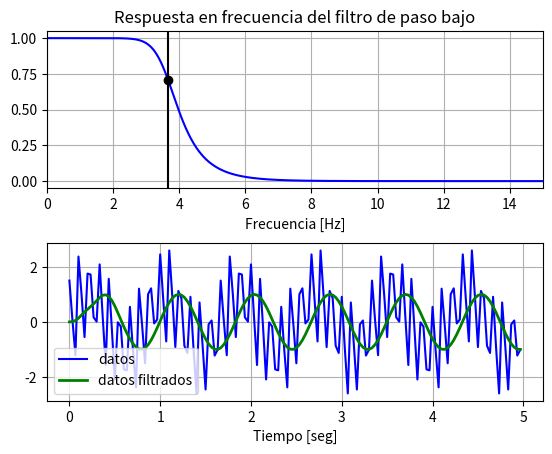

Write the Python code that produced this figure.
import numpy as np
from scipy.signal import butter, lfilter, freqz
import matplotlib.pyplot as plt

# Definir una función para crear un filtro Butterworth de paso bajo
def butter_lowpass(cutoff, fs, order=5):
    nyq = 0.5 * fs # frecuencia de Nyquist
    normal_cutoff = cutoff / nyq # frecuencia de corte normalizada
    b, a = butter(order, normal_cutoff, btype='low', analog=False) # coeficientes del filtro
    return b, a

# Definir una función para aplicar el filtro a los datos
def butter_lowpass_filter(data, cutoff, fs, order=5):
    b, a = butter_lowpass(cutoff, fs, order=order) # crear el filtro
    y = lfilter(b, a, data) # filtrar los datos
    return y

# Establecer los parámetros del filtro
order = 6 # orden del filtro
fs = 30.0 # frecuencia de muestreo (Hz)
cutoff = 3.667 # frecuencia de corte (Hz)

# Crear el filtro
b, a = butter_lowpass(cutoff, fs, order)

# Graficar la respuesta en frecuencia del filtro
w, h = freqz(b, a, worN=8000) # calcular la respuesta en frecuencia
plt.subplot(2, 1, 1) # crear una subfigura
plt.plot(0.5*fs*w/np.pi, np.abs(h), 'b') # graficar la magnitud en función de la frecuencia
plt.plot(cutoff, 0.5*np.sqrt(2), 'ko') # marcar la frecuencia de corte
plt.axvline(cutoff, color='k') # trazar una línea vertical en la frecuencia de corte
plt.xlim(0, 0.5*fs) # establecer el límite del eje x
plt.title("Respuesta en frecuencia del filtro de paso bajo") # poner el título
plt.xlabel('Frecuencia [Hz]') # poner la etiqueta del eje x
plt.grid() # poner la cuadrícula

# Crear los datos para filtrar
T = 5.0 # duración de la señal (segundos)
n = int(T * fs) # número de muestras
t = np.linspace(0, T, n, endpoint=False) # vector de tiempo
# Señal compuesta por tres senoides de diferente frecuencia y amplitud
data = np.sin(1.2*2*np.pi*t) + 1.5*np.cos(9*2*np.pi*t) + 0.5*np.sin(12.0*2*np.pi*t)

# Filtrar los datos y graficar el resultado
y = butter_lowpass_filter(data, cutoff, fs, order) # aplicar el filtro
plt.subplot(2, 1, 2) # crear otra subfigura
plt.plot(t, data, 'b-', label='datos') # graficar los datos originales
plt.plot(t, y, 'g-', linewidth=2, label='datos filtrados') # graficar los datos filtrados
plt.xlabel('Tiempo [seg]') # poner la etiqueta del eje x
plt.grid() # poner la cuadrícula
plt.legend() # poner la leyenda
plt.subplots_adjust(hspace=0.35) # ajustar el espacio entre las subfiguras
plt.show() # mostrar la figura
